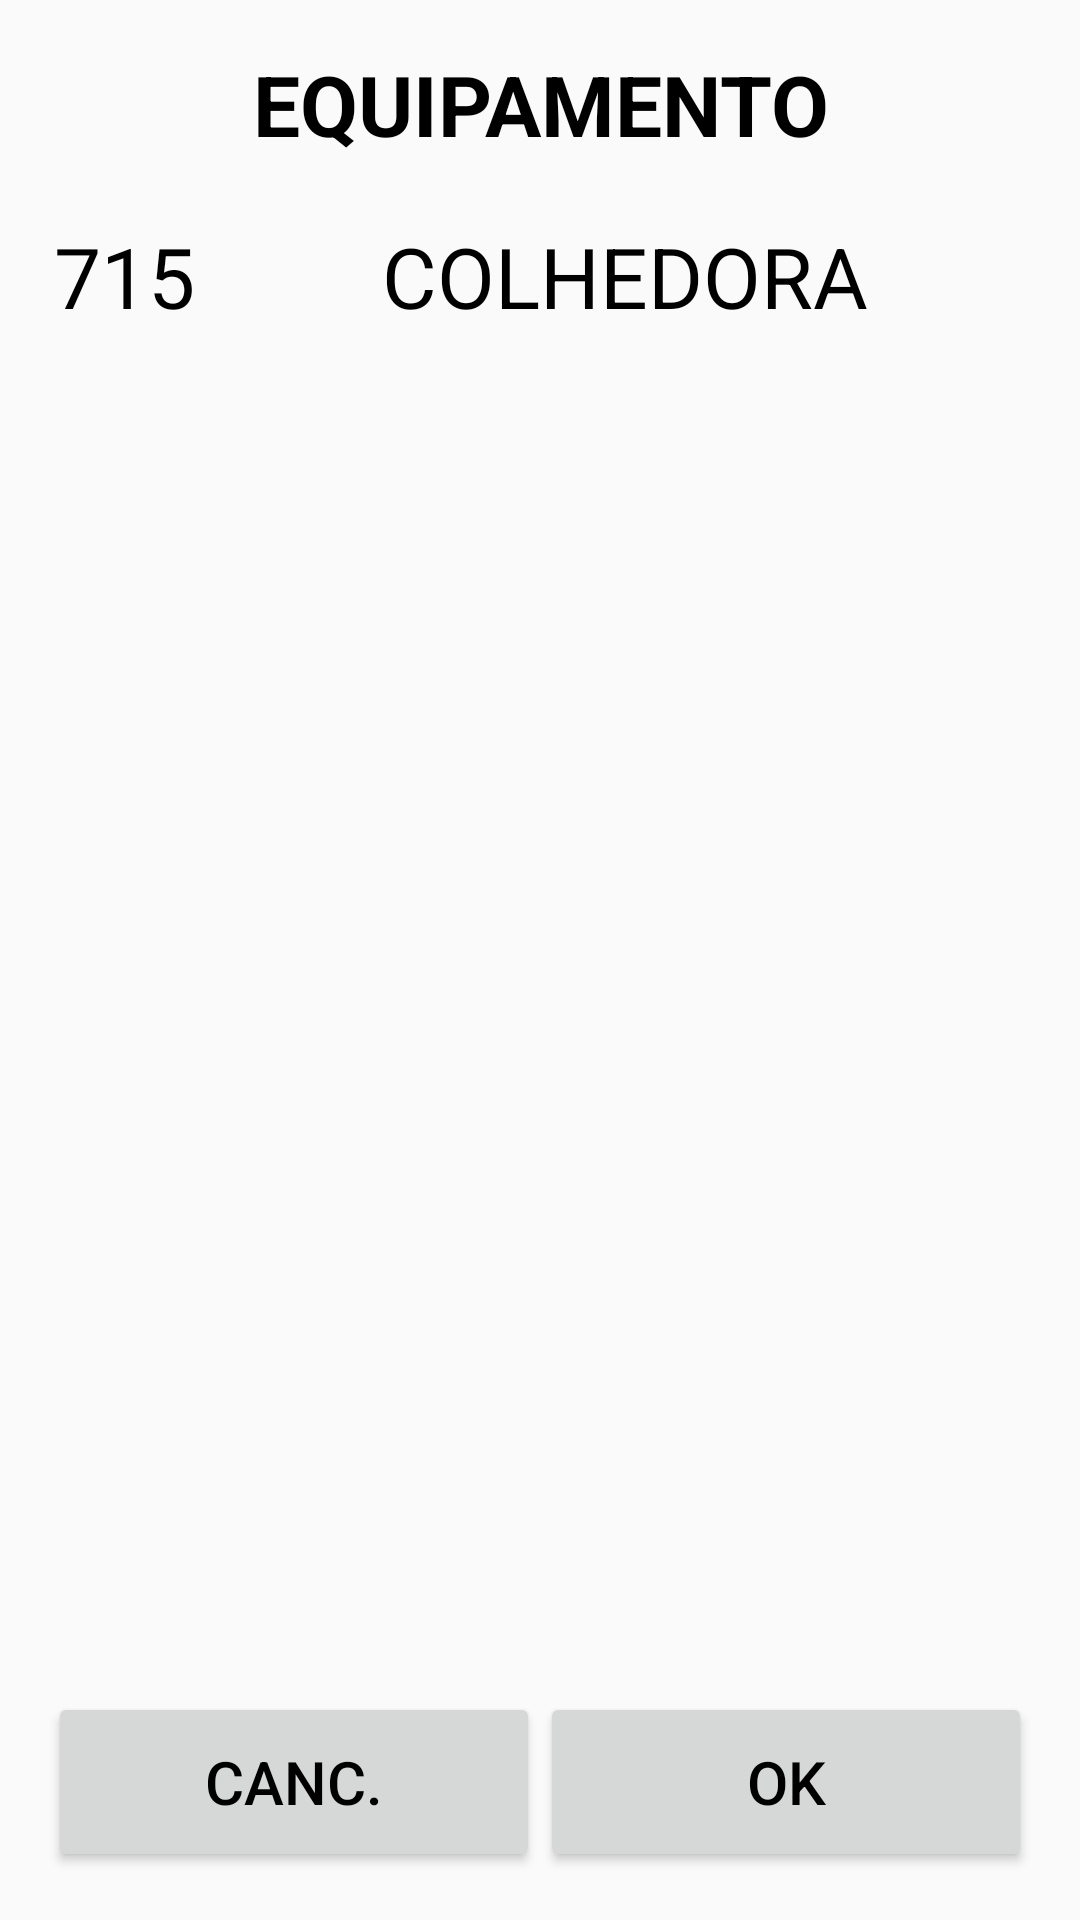

Here is an Android app screen rendered from its layout file. Give the layout XML and the strings, colors and styles it references.
<!-- AndroidManifest.xml: application theme Theme.CMM -->
<!-- res/layout/fragment_equip_bol.xml -->
<?xml version="1.0" encoding="utf-8"?>
<LinearLayout xmlns:android="http://schemas.android.com/apk/res/android"
    xmlns:tools="http://schemas.android.com/tools"
    android:layout_width="match_parent"
    android:layout_height="match_parent"
    android:orientation="vertical"
    android:paddingBottom="@dimen/activity_vertical_margin"
    android:paddingLeft="@dimen/activity_horizontal_margin"
    android:paddingRight="@dimen/activity_horizontal_margin"
    android:paddingTop="@dimen/activity_vertical_margin"
    tools:context=".features.presenter.boletimmmfert.equipbol.EquipBolFragment">

    <TextView
        android:id="@+id/text_view_equipamento"
        style="@style/text_view_titulo_lista"
        android:layout_width="match_parent"
        android:layout_height="wrap_content"
        android:text="@string/texto_titulo_equip" />

    <LinearLayout
        android:layout_width="match_parent"
        android:layout_height="0dp"
        android:layout_weight="1"
        android:orientation="horizontal"
        android:paddingBottom="20dp"
        android:paddingTop="20dp" >

        <TextView
            android:id="@+id/text_view_cod_equip"
            android:layout_width="fill_parent"
            android:layout_height="wrap_content"
            android:layout_weight="2"
            android:text="@string/texto_cod_equip"
            style="@style/text_view" />

        <TextView
            android:id="@+id/text_view_desc_equip"
            android:layout_width="fill_parent"
            android:layout_height="wrap_content"
            android:layout_weight="1"
            android:text="@string/texto_descr_equip"
            style="@style/text_view" />

    </LinearLayout>

    <LinearLayout
        android:layout_width="match_parent"
        android:layout_height="wrap_content"
        android:orientation="horizontal" >

        <Button
            android:id="@+id/button_canc_equip"
            style="@style/botao_avulso"
            android:layout_weight="1"
            android:layout_width="fill_parent"
            android:layout_height="wrap_content"
            android:text="@string/texto_padrao_canc" />

        <Button
            android:id="@+id/button_ok_equip"
            style="@style/botao_avulso"
            android:layout_weight="1"
            android:layout_width="fill_parent"
            android:layout_height="wrap_content"
            android:text="@string/texto_padrao_ok" />

    </LinearLayout>

</LinearLayout>
<!-- resources referenced by this layout -->
<resources>
  <dimen name="activity_horizontal_margin">16dp</dimen>
  <dimen name="activity_vertical_margin">16dp</dimen>
  <string name="texto_cod_equip">715</string>
  <string name="texto_descr_equip">COLHEDORA</string>
  <string name="texto_padrao_canc">CANC.</string>
  <string name="texto_padrao_ok">OK</string>
  <string name="texto_titulo_equip">EQUIPAMENTO</string>
  <style name="botao_avulso">
          <item name="android:minHeight">60dp</item>
          <item name="android:minWidth">100dp</item>
          <item name="android:textColor">#000000</item>
          <item name="android:textSize">@dimen/fonte_botao_avulso</item>
      </style>
  <style name="text_view">
          <item name="android:layout_width">match_parent</item>
          <item name="android:layout_height">wrap_content</item>
          <item name="android:layout_alignParentLeft">true</item>
          <item name="android:layout_alignParentTop">true</item>
          <item name="android:layout_marginLeft">2dp</item>
          <item name="android:textSize">@dimen/fonte_titulo_lista</item>
          <item name="android:textAppearance">?android:attr/textAppearanceMedium</item>
          <item name="android:textColor">#000000</item>
      </style>
  <style name="text_view_titulo_lista">
          <item name="android:layout_width">match_parent</item>
          <item name="android:layout_height">wrap_content</item>
          <item name="android:gravity">center</item>
          <item name="android:textSize">@dimen/fonte_titulo_lista</item>
          <item name="android:textStyle">bold</item>
          <item name="android:textColor">#000000</item>
      </style>
  <style name="Theme.CMM" parent="Theme.AppCompat.Light.NoActionBar">
          
          <item name="colorPrimary">@color/purple_500</item>
          <item name="colorPrimaryVariant">@color/purple_700</item>
          <item name="colorOnPrimary">@color/white</item>
          
          <item name="colorSecondary">@color/teal_200</item>
          <item name="colorSecondaryVariant">@color/teal_700</item>
          <item name="colorOnSecondary">@color/black</item>
          
          <item name="android:statusBarColor" tools:targetApi="l">?attr/colorPrimaryVariant</item>
          
      </style>
  <dimen name="fonte_botao_avulso">20dp</dimen>
  <dimen name="fonte_titulo_lista">28dp</dimen>
  <!-- not gathered from this repository: default colours our renderer supplied (Android Studio template values) -->
  <color name="purple_500">#FF6200EE</color>
  <color name="purple_700">#FF3700B3</color>
  <color name="teal_200">#FF03DAC5</color>
  <color name="teal_700">#FF018786</color>
  <color name="black">#FF000000</color>
  <color name="white">#FFFFFFFF</color>
</resources>
